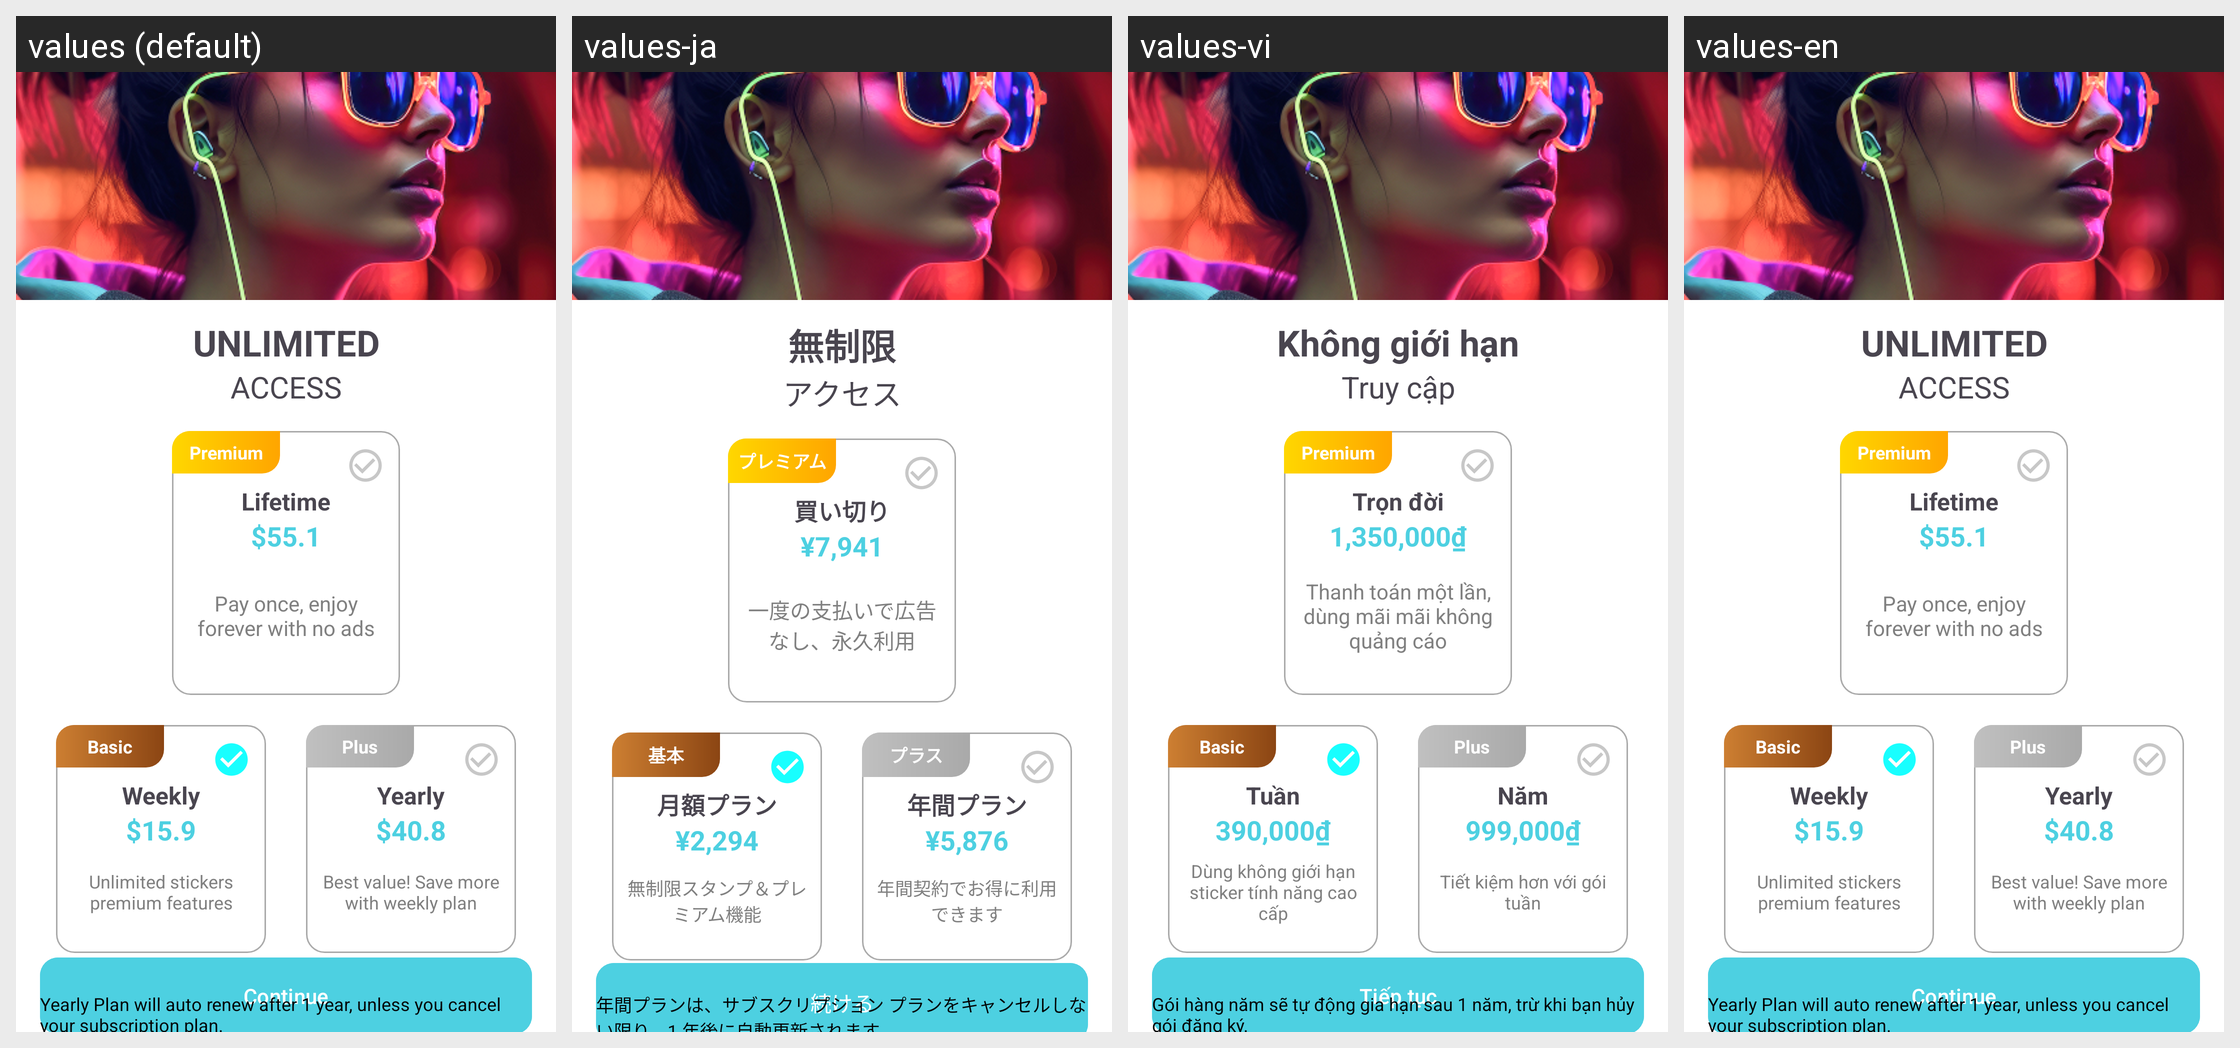

Strings drawn on this Android screen and how each of the app's shown locales translates them:
Android screen res/layout/activity_purchase.xml rendered under 4 locales, left to right: values (default), values-ja, values-vi, values-en. Device: Nexus 5 (rendered at 1080×1920; each locale shown at half size, 540×960, under a caption strip naming it); theme Theme.AppPhotoIntern.
Strings drawn on this screen, with the default value and each locale's value (text and hints the layout hard-codes, and strings that could not be matched under every locale, appear in the picture but are not listed):

lb_title_unlimited
  values: UNLIMITED
  values-ja: 無制限
  values-vi: Không giới hạn
  values-en: UNLIMITED

lb_title_access
  values: ACCESS
  values-ja: アクセス
  values-vi: Truy cập
  values-en: ACCESS

lb_package_premium
  values: Premium
  values-ja: プレミアム
  values-vi: Premium
  values-en: Premium

lb_lifetime
  values: Lifetime
  values-ja: 買い切り
  values-vi: Trọn đời
  values-en: Lifetime

lb_sub_lifetime_price
  values: $55.1
  values-ja: ¥7,941
  values-vi: 1,350,000₫
  values-en: $55.1

lb_desc_lifetime
  values: Pay once, enjoy forever with no ads
  values-ja: 一度の支払いで広告なし、永久利用
  values-vi: Thanh toán một lần, dùng mãi mãi không quảng cáo
  values-en: Pay once, enjoy forever with no ads

lb_package_basic
  values: Basic
  values-ja: 基本
  values-vi: Basic
  values-en: Basic

lb_weekly
  values: Weekly
  values-ja: 月額プラン
  values-vi: Tuần
  values-en: Weekly

lb_sub_weekly_price
  values: $15.9
  values-ja: ¥2,294
  values-vi: 390,000₫
  values-en: $15.9

lb_desc_weekly
  values: Unlimited stickers premium features
  values-ja: 無制限スタンプ＆プレミアム機能
  values-vi: Dùng không giới hạn sticker tính năng cao cấp
  values-en: Unlimited stickers premium features

lb_package_plus
  values: Plus
  values-ja: プラス
  values-vi: Plus
  values-en: Plus

lb_yearly
  values: Yearly
  values-ja: 年間プラン
  values-vi: Năm
  values-en: Yearly

lb_sub_yearly_price
  values: $40.8
  values-ja: ¥5,876
  values-vi: 999,000₫
  values-en: $40.8

lb_desc_yearly
  values: Best value! Save more with weekly plan
  values-ja: 年間契約でお得に利用できます
  values-vi: Tiết kiệm hơn với gói tuần
  values-en: Best value! Save more with weekly plan

lb_continue
  values: Continue
  values-ja: 続ける
  values-vi: Tiếp tục
  values-en: Continue

lb_desc_policy
  values: Yearly Plan will auto renew after 1 year, unless you cancel your subscription plan.
  values-ja: 年間プランは、サブスクリプション プランをキャンセルしない限り、1 年後に自動更新されます。
  values-vi: Gói hàng năm sẽ tự động gia hạn sau 1 năm, trừ khi bạn hủy gói đăng ký.
  values-en: Yearly Plan will auto renew after 1 year, unless you cancel your subscription plan.
